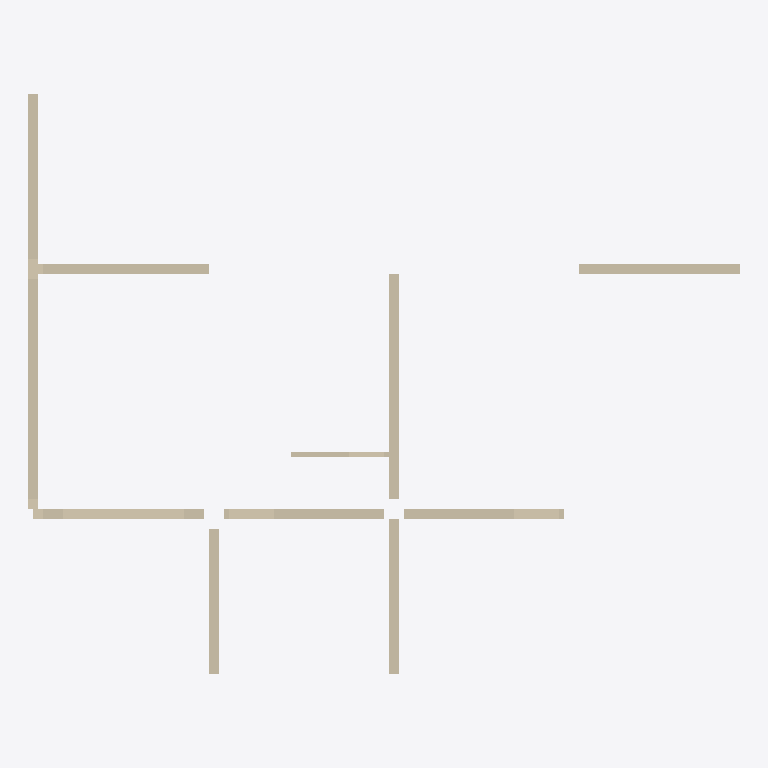
Plan cut of the same IFC building model at storey '1层' (level 0.00 m, cut at 1.40 m), seen from above with north up, elements coloured by IFC class (only those large enough to see are counted): 9 walls (beige). Cut surfaces are drawn darker.
Extent 14.2 m × 11.6 m × 3.8 m (x, y, z). Storeys (1): 1层 at 0.00 m. Elements (10): 10 IfcWallStandardCase.

HEADER;
FILE_DESCRIPTION((''),'2;1');
FILE_NAME('','2023-05-09T17:23:04',(''),(''),'','BIMserver','');
FILE_SCHEMA(('IFC2X3'));
ENDSEC;
DATA;
#515=IFCPROJECT('1J5sbZvdvB_hhZ5d_ASqfT',#53,'项目编号',$,$,'项目名称','项目状态',(#168),#1);
#399=IFCSITE('1J5sbZvdvB_hhZ5d_ASqfV',#53,'Default',$,'',#400,$,$,.ELEMENT.,(42,21,31,181945),(-71,-3,-24,-263305),0.0,$,$);
#493=IFCBUILDING('1J5sbZvdvB_hhZ5d_ASqfS',#53,'',$,$,#494,$,'',.ELEMENT.,$,$,$);
#396=IFCBUILDINGSTOREY('1J5sbZvdvB_hhZ5dzrZ8QY',#53,'1层',$,$,#397,$,'1层',.ELEMENT.,0.0);
#62=IFCWALLSTANDARDCASE('0vMfqVSGz5cP3VAbLpdq0s',#53,'基本墙:住宅外墙- 200mm:275810',$,'基本墙:住宅外墙- 200mm:204580',#63,#64,'275810');
#74=IFCWALLSTANDARDCASE('0vMfqVSGz5cP3VAbLpdq0x',#53,'基本墙:住宅内墙- 200mm:275823',$,'基本墙:住宅内墙- 200mm:204728',#75,#76,'275823');
#56=IFCWALLSTANDARDCASE('2x6g3BEin7qvd56c7dF_S$',#53,'基本墙:住宅内墙- 200mm:271730',$,'基本墙:住宅内墙- 200mm:204728',#57,#58,'271730');
#59=IFCWALLSTANDARDCASE('2x6g3BEin7qvd56c7dF_aG',#53,'基本墙:住宅外墙- 200mm:273245',$,'基本墙:住宅外墙- 200mm:204580',#60,#61,'273245');
#71=IFCWALLSTANDARDCASE('0vMfqVSGz5cP3VAbLpdq0y',#53,'基本墙:住宅内墙- 200mm:275816',$,'基本墙:住宅内墙- 200mm:204728',#72,#73,'275816');
#77=IFCWALLSTANDARDCASE('0vMfqVSGz5cP3VAbLpdq0a',#53,'基本墙:住宅内墙- 200mm:275824',$,'基本墙:住宅内墙- 200mm:204728',#78,#79,'275824');
#80=IFCWALLSTANDARDCASE('0vMfqVSGz5cP3VAbLpdq0b',#53,'基本墙:住宅内墙- 200mm:275825',$,'基本墙:住宅内墙- 200mm:204728',#81,#82,'275825');
#68=IFCWALLSTANDARDCASE('0vMfqVSGz5cP3VAbLpdq0m',#53,'基本墙:住宅外墙- 200mm:275812',$,'基本墙:住宅外墙- 200mm:204580',#69,#70,'275812');
#52=IFCWALLSTANDARDCASE('2x6g3BEin7qvd56c7dF_T0',#53,'基本墙:住宅内墙- 100mm 2:271629',$,'基本墙:住宅内墙- 100mm 2:204742',#54,#55,'271629');
ENDSEC;
